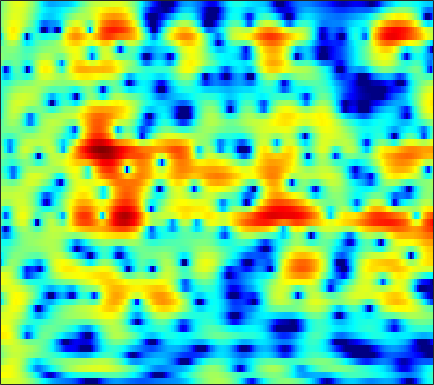

Data behind this chart, as committed beside it:
2.59, 2.7289, 2.8872, 2.9953, 3.0363, 3.0362, 2.9669, 2.8719, 2.6768, 2.3989, 2.039, 1.7253, 1.2248, 0.62444, 0.11584, -0.61422, -1.4116, -2.0311, -2.9216, -3.8133, -4.6996, -5.3515, -6.1659, -6.8771
4.221, 4.242, 4.217, 4.128, 4.013, 3.792, 3.488, 3.197, 2.728, 2.16, 1.49, 0.9151, 0.05361, -0.9232, -1.743, -2.948, -4.326, -5.476, -7.205, -9.213, -11.51, -13.37, -15.42, -15.72
3.126, 3.441, 3.742, 3.886, 3.887, 3.736, 3.405, 3.035, 2.365, 1.484, 0.3857, -0.5948, -2.111, -3.842, -5.243, -7.104, -8.575, -9.127, -9.051, -8.303, -7.354, -6.625, -5.671, -4.776
0.4696, 1.283, 2.111, 2.675, 2.94, 3.095, 3.026, 2.834, 2.39, 1.73, 0.8643, 0.07718, -1.129, -2.455, -3.466, -4.659, -5.418, -5.564, -5.26, -4.587, -3.804, -3.232, -2.534, -1.919
-0.3584, 0.2683, 0.9829, 1.552, 1.876, 2.173, 2.323, 2.345, 2.258, 2.058, 1.765, 1.499, 1.101, 0.6844, 0.3711, -0.03536, -0.4091, -0.6582, -0.9639, -1.244, -1.507, -1.7, -1.972, -2.275
0.1237, 0.7584, 1.434, 1.933, 2.201, 2.429, 2.528, 2.527, 2.442, 2.279, 2.055, 1.854, 1.556, 1.242, 0.9925, 0.6451, 0.28, -0.01873, -0.4621, -0.9693, -1.573, -2.102, -2.931, -3.927
2.548, 2.9, 3.203, 3.322, 3.292, 3.105, 2.764, 2.416, 1.855, 1.236, 0.6191, 0.2029, -0.2396, -0.511, -0.6131, -0.6406, -0.6241, -0.6317, -0.7244, -0.9504, -1.363, -1.804, -2.617, -3.715
4.912, 4.912, 4.767, 4.433, 4.04, 3.3, 2.269, 1.269, -0.4387, -2.69, -5.675, -8.457, -11.63, -10.31, -7.894, -5.233, -3.374, -2.386, -1.466, -0.916, -0.6641, -0.651, -0.8347, -1.242
4.483, 4.411, 4.186, 3.79, 3.37, 2.626, 1.655, 0.7687, -0.6385, -2.28, -4.022, -5.209, -6.203, -6.169, -5.607, -4.576, -3.569, -2.905, -2.185, -1.625, -1.234, -1.03, -0.8561, -0.8044
3.33, 3.396, 3.36, 3.181, 2.952, 2.526, 1.968, 1.475, 0.7215, -0.1012, -0.9289, -1.519, -2.216, -2.775, -3.104, -3.395, -3.529, -3.515, -3.368, -3.097, -2.744, -2.454, -2.065, -1.688
2.694, 2.956, 3.203, 3.322, 3.321, 3.192, 2.902, 2.581, 2.011, 1.275, 0.3621, -0.4305, -1.642, -3.026, -4.165, -5.738, -7.149, -7.805, -7.874, -7.123, -5.961, -5.051, -3.933, -2.977
1.164, 1.742, 2.493, 3.14, 3.513, 3.825, 3.889, 3.772, 3.4, 2.755, 1.813, 0.8823, -0.6921, -2.743, -4.704, -8.16, -13.29, -18.45, -16.9, -11.83, -8.741, -7.143, -5.532, -4.312
-5.05, -2.535, 0.07065, 1.927, 2.927, 3.841, 4.356, 4.506, 4.42, 4.046, 3.395, 2.732, 1.621, 0.2882, -0.8284, -2.374, -3.87, -4.847, -5.887, -6.627, -7.187, -7.498, -7.766, -7.592
-2.618, -1.139, 0.7004, 2.138, 2.945, 3.705, 4.148, 4.297, 4.252, 3.974, 3.499, 3.023, 2.254, 1.335, 0.5654, -0.5537, -1.808, -2.834, -4.437, -6.368, -8.962, -11.85, -18.5, -34.67
2.246, 2.493, 2.841, 3.14, 3.296, 3.392, 3.322, 3.173, 2.851, 2.401, 1.848, 1.392, 0.7399, 0.04801, -0.4834, -1.22, -2.021, -2.654, -3.548, -4.546, -5.605, -6.359, -7.154, -7.458
3.822, 3.769, 3.639, 3.421, 3.185, 2.749, 2.14, 1.572, 0.7001, -0.2607, -1.244, -1.931, -2.676, -3.189, -3.426, -3.597, -3.631, -3.62, -3.569, -3.499, -3.336, -3.167, -2.869, -2.515
3.615, 3.504, 3.288, 2.955, 2.57, 1.833, 0.7946, -0.25, -2.053, -4.412, -7.345, -9.681, -11.67, -11.04, -9.911, -8.602, -7.62, -7.015, -6.144, -5.058, -3.84, -2.894, -1.673, -0.5283
0.6442, 0.9724, 1.39, 1.602, 1.554, 1.165, 0.3807, -0.5307, -2.281, -4.678, -7.835, -10.51, -12.79, -12.22, -11.48, -11.26, -12.58, -14.62, -16.6, -12.15, -7.357, -4.648, -1.901, 0.1404
-6.736, -4.085, -1.816, -0.4616, 0.1674, 0.5694, 0.535, 0.3045, -0.2664, -1.084, -2.004, -2.7, -3.578, -4.352, -4.932, -5.834, -6.882, -7.59, -7.729, -6.304, -4.092, -2.416, -0.4363, 1.133
-4.877, -3.869, -2.618, -1.601, -1.009, -0.427, -0.09599, 0.02482, 0.05475, -0.04979, -0.2438, -0.4218, -0.6842, -0.9549, -1.133, -1.34, -1.437, -1.404, -1.21, -0.7709, -0.1798, 0.3138, 0.9805, 1.57
-3.159, -2.962, -2.59, -2.141, -1.797, -1.366, -0.942, -0.6807, -0.3875, -0.155, 0.005087, 0.09073, 0.166, 0.2188, 0.2518, 0.3154, 0.4049, 0.4905, 0.6551, 0.8452, 1.064, 1.233, 1.409, 1.524
-3.836, -3.975, -3.961, -3.684, -3.335, -2.749, -2.074, -1.581, -0.9921, -0.4854, -0.087, 0.1417, 0.3868, 0.5648, 0.6682, 0.7931, 0.9113, 1.008, 1.159, 1.306, 1.45, 1.548, 1.636, 1.643
-6.771, -8.067, -8.997, -8.306, -7.041, -5.13, -3.483, -2.45, -1.334, -0.5221, 0.02756, 0.2998, 0.504, 0.5655, 0.5612, 0.5327, 0.5407, 0.6176, 0.7773, 1.036, 1.328, 1.523, 1.755, 1.904
-7.549, -11.17, -15.99, -12.23, -8.617, -5.169, -2.755, -1.425, -0.1294, 0.6911, 1.102, 1.155, 0.8817, 0.2847, -0.3242, -1.196, -1.804, -1.888, -1.391, -0.4872, 0.4698, 1.085, 1.695, 2.083
-1.316, -2.486, -3.309, -3.14, -2.356, -0.9859, 0.4621, 1.456, 2.455, 3.047, 3.176, 2.914, 2.048, 0.4094, -1.477, -5.53, -14.31, -19.96, -7.691, -3.054, -0.5361, 0.6902, 1.653, 2.006
-2.778, -6.163, -10.58, -8.127, -4.799, -1.475, 0.7999, 2.054, 3.212, 3.861, 4.009, 3.816, 3.171, 2.09, 1.031, -0.5441, -1.826, -2.284, -2.026, -1.265, -0.4498, 0.05452, 0.4978, 0.5663
-1.132, -2.77, -4.154, -3.685, -2.387, -0.597, 0.9729, 1.851, 2.687, 3.151, 3.268, 3.154, 2.729, 2.059, 1.416, 0.4328, -0.6202, -1.392, -2.343, -3.164, -3.648, -3.792, -3.596, -3.044
1.779, 1.425, 1.151, 1.153, 1.31, 1.682, 2.089, 2.369, 2.643, 2.756, 2.689, 2.495, 2.039, 1.339, 0.6461, -0.5254, -2.056, -3.477, -5.902, -9.224, -13.78, -16.03, -12.86, -8.932
2.092, 2.051, 2.025, 2.061, 2.094, 2.209, 2.314, 2.406, 2.482, 2.481, 2.36, 2.174, 1.774, 1.173, 0.5627, -0.4763, -1.813, -3.078, -5.099, -7.483, -9.742, -10.6, -9.909, -8.225
1.271, 1.347, 1.396, 1.414, 1.442, 1.498, 1.619, 1.736, 1.916, 2.083, 2.183, 2.193, 2.086, 1.819, 1.507, 0.9332, 0.1842, -0.4697, -1.437, -2.409, -3.304, -3.864, -4.426, -4.817
0.1822, 0.1543, -0.07621, -0.4487, -0.683, -0.8652, -0.6856, -0.3433, 0.3337, 1.088, 1.779, 2.199, 2.597, 2.795, 2.821, 2.692, 2.396, 2.097, 1.576, 0.9428, 0.1852, -0.4621, -1.508, -2.836
-1.187, -1.616, -2.736, -4.571, -6.549, -9.379, -9.489, -7.132, -3.905, -1.471, 0.2847, 1.244, 2.161, 2.741, 2.996, 3.153, 3.147, 3.041, 2.812, 2.465, 2.017, 1.578, 0.8408, -0.1442
-2.107, -2.615, -3.736, -5.503, -7.255, -9.511, -9.498, -7.665, -4.862, -2.615, -0.9585, -0.08382, 0.7101, 1.154, 1.31, 1.365, 1.328, 1.274, 1.272, 1.301, 1.367, 1.381, 1.377, 1.273
-1.415, -1.659, -2.12, -2.6, -2.902, -3.069, -2.877, -2.478, -1.746, -0.965, -0.3594, -0.07517, 0.01124, -0.2727, -0.727, -1.589, -2.52, -2.95, -2.802, -1.95, -0.8387, -0.0673, 0.7708, 1.385
-0.1322, -0.5407, -1.191, -1.705, -1.879, -1.731, -1.167, -0.5932, 0.2045, 0.8685, 1.252, 1.325, 1.015, 0.1255, -1.058, -3.687, -8.6, -17.1, -14.43, -5.997, -2.184, -0.4184, 1.045, 1.844
-0.2575, -1.57, -4.018, -7.361, -9.239, -7.56, -4.117, -2.005, 0.05718, 1.442, 2.314, 2.641, 2.689, 2.316, 1.784, 0.8056, -0.2339, -0.7253, -0.6256, 0.2373, 1.296, 1.964, 2.478, 2.471
-1.375, -2.596, -4.726, -7.207, -8.39, -7.333, -4.733, -2.939, -1.073, 0.26, 1.17, 1.614, 1.968, 2.102, 2.107, 2.055, 1.992, 1.983, 2.028, 2.16, 2.277, 2.285, 2.115, 1.641
-1.146, -1.469, -1.904, -2.219, -2.302, -2.124, -1.678, -1.277, -0.7284, -0.2605, 0.07604, 0.2703, 0.4662, 0.6323, 0.7555, 0.9413, 1.16, 1.329, 1.559, 1.742, 1.843, 1.831, 1.682, 1.358
-0.9759, -0.7697, -0.539, -0.3592, -0.2496, -0.1465, -0.1169, -0.1492, -0.2983, -0.5803, -0.9785, -1.31, -1.696, -1.854, -1.749, -1.319, -0.666, -0.1256, 0.5606, 1.115, 1.517, 1.716, 1.832, 1.782
-1.634, -0.8713, -0.0541, 0.545, 0.8401, 1.022, 0.9356, 0.6895, 0.05768, -0.9859, -2.535, -4.119, -6.787, -9.159, -8.939, -6.367, -3.737, -2.181, -0.6301, 0.4634, 1.202, 1.585, 1.915, 2.072
-2.865, -1.515, -0.1151, 0.885, 1.405, 1.794, 1.841, 1.642, 1.014, -0.0757, -1.746, -3.483, -6.518, -9.477, -9.313, -6.428, -3.721, -2.244, -0.8645, 0.01097, 0.5218, 0.738, 0.905, 1.01
-3.215, -1.802, -0.2559, 0.9258, 1.585, 2.193, 2.501, 2.534, 2.346, 1.904, 1.249, 0.6916, -0.03662, -0.564, -0.7342, -0.6845, -0.4945, -0.3727, -0.3883, -0.6679, -1.223, -1.79, -2.581, -3.068
-3.172, -1.898, -0.4585, 0.6967, 1.389, 2.099, 2.579, 2.802, 2.942, 2.92, 2.776, 2.607, 2.338, 2.039, 1.795, 1.435, 0.9742, 0.5165, -0.3359, -1.608, -3.507, -5.546, -9.747, -17.11
-3.186, -2.127, -0.9314, 0.05072, 0.6739, 1.343, 1.86, 2.159, 2.435, 2.597, 2.662, 2.645, 2.556, 2.391, 2.208, 1.869, 1.398, 0.9234, 0.09033, -1.022, -2.471, -3.798, -5.697, -7.124
-2.952, -2.365, -1.655, -0.9979, -0.5478, -0.001311, 0.4728, 0.7727, 1.092, 1.328, 1.483, 1.565, 1.625, 1.641, 1.625, 1.547, 1.387, 1.198, 0.8455, 0.3799, -0.1794, -0.6259, -1.18, -1.599
-3.121, -3.166, -3.076, -2.77, -2.429, -1.871, -1.338, -1.006, -0.6677, -0.4613, -0.3406, -0.2561, -0.1051, 0.1293, 0.3636, 0.72, 1.056, 1.268, 1.457, 1.514, 1.45, 1.349, 1.143, 0.8996
-4.563, -6.021, -7.318, -6.921, -5.766, -4.152, -2.938, -2.385, -2.101, -2.285, -2.789, -3.23, -3.477, -2.953, -2.102, -0.7178, 0.5957, 1.416, 2.25, 2.787, 3.052, 3.082, 2.933, 2.604
-4.196, -7.785, -14.31, -11.04, -7.077, -3.938, -2.279, -1.716, -1.792, -2.822, -5.15, -8.378, -18.72, -12.93, -6.63, -2.081, 0.7229, 2.17, 3.513, 4.343, 4.735, 4.755, 4.449, 3.74
-0.07456, -0.9252, -1.662, -1.796, -1.572, -1.123, -0.7986, -0.7376, -1.007, -1.684, -2.702, -3.508, -4.145, -3.601, -2.516, -0.749, 0.8745, 1.87, 2.88, 3.529, 3.823, 3.804, 3.44, 2.636
0.3199, 0.08865, -0.1399, -0.2728, -0.3159, -0.3683, -0.47, -0.6231, -0.8927, -1.232, -1.58, -1.772, -1.844, -1.639, -1.308, -0.7225, -0.06456, 0.4278, 0.9904, 1.396, 1.612, 1.662, 1.541, 1.206
-0.4137, -0.2474, -0.02064, 0.1735, 0.2563, 0.2429, 0.06479, -0.1872, -0.6546, -1.216, -1.761, -2.093, -2.322, -2.277, -2.067, -1.647, -1.163, -0.8071, -0.3742, -0.02734, 0.2296, 0.3627, 0.4854, 0.5679
-2.139, -1.116, 0.1754, 1.139, 1.583, 1.808, 1.591, 1.149, 0.1333, -1.349, -3.168, -4.497, -5.495, -5.104, -4.279, -3.1, -2.192, -1.734, -1.341, -1.083, -0.8658, -0.7292, -0.5154, -0.2462
-5.517, -1.885, 1.205, 3.088, 3.949, 4.468, 4.326, 3.775, 2.388, 0.038, -3.814, -8.653, -18.08, -9.432, -5.893, -3.596, -2.737, -2.7, -3.174, -3.793, -4.049, -3.862, -3.439, -3.174
-1.121, 0.4242, 2.272, 3.69, 4.423, 4.949, 4.981, 4.671, 3.849, 2.605, 1.085, -0.04431, -1.217, -1.847, -2.142, -2.731, -3.975, -5.574, -9.186, -16.41, -21.16, -14.06, -10.12, -9.123
0.1135, 1.002, 2.086, 2.978, 3.482, 3.917, 4.062, 3.988, 3.653, 3.092, 2.361, 1.743, 0.8562, -0.08592, -0.8692, -2.079, -3.585, -4.953, -7.026, -8.948, -9.889, -9.714, -9.038, -8.528
-0.1632, 0.6343, 1.557, 2.306, 2.751, 3.175, 3.395, 3.434, 3.318, 3.02, 2.557, 2.112, 1.407, 0.5818, -0.1136, -1.128, -2.217, -3.066, -4.134, -5.062, -5.739, -6.055, -6.251, -6.233
-0.4514, 0.316, 1.21, 1.956, 2.413, 2.876, 3.17, 3.276, 3.27, 3.097, 2.766, 2.416, 1.821, 1.089, 0.4647, -0.4539, -1.439, -2.187, -3.166, -4.06, -4.808, -5.255, -5.664, -5.854
-0.6066, 0.1525, 1.07, 1.861, 2.36, 2.895, 3.277, 3.453, 3.54, 3.457, 3.2, 2.894, 2.332, 1.598, 0.9396, -0.08009, -1.241, -2.183, -3.51, -4.824, -6.014, -6.727, -7.352, -7.587
